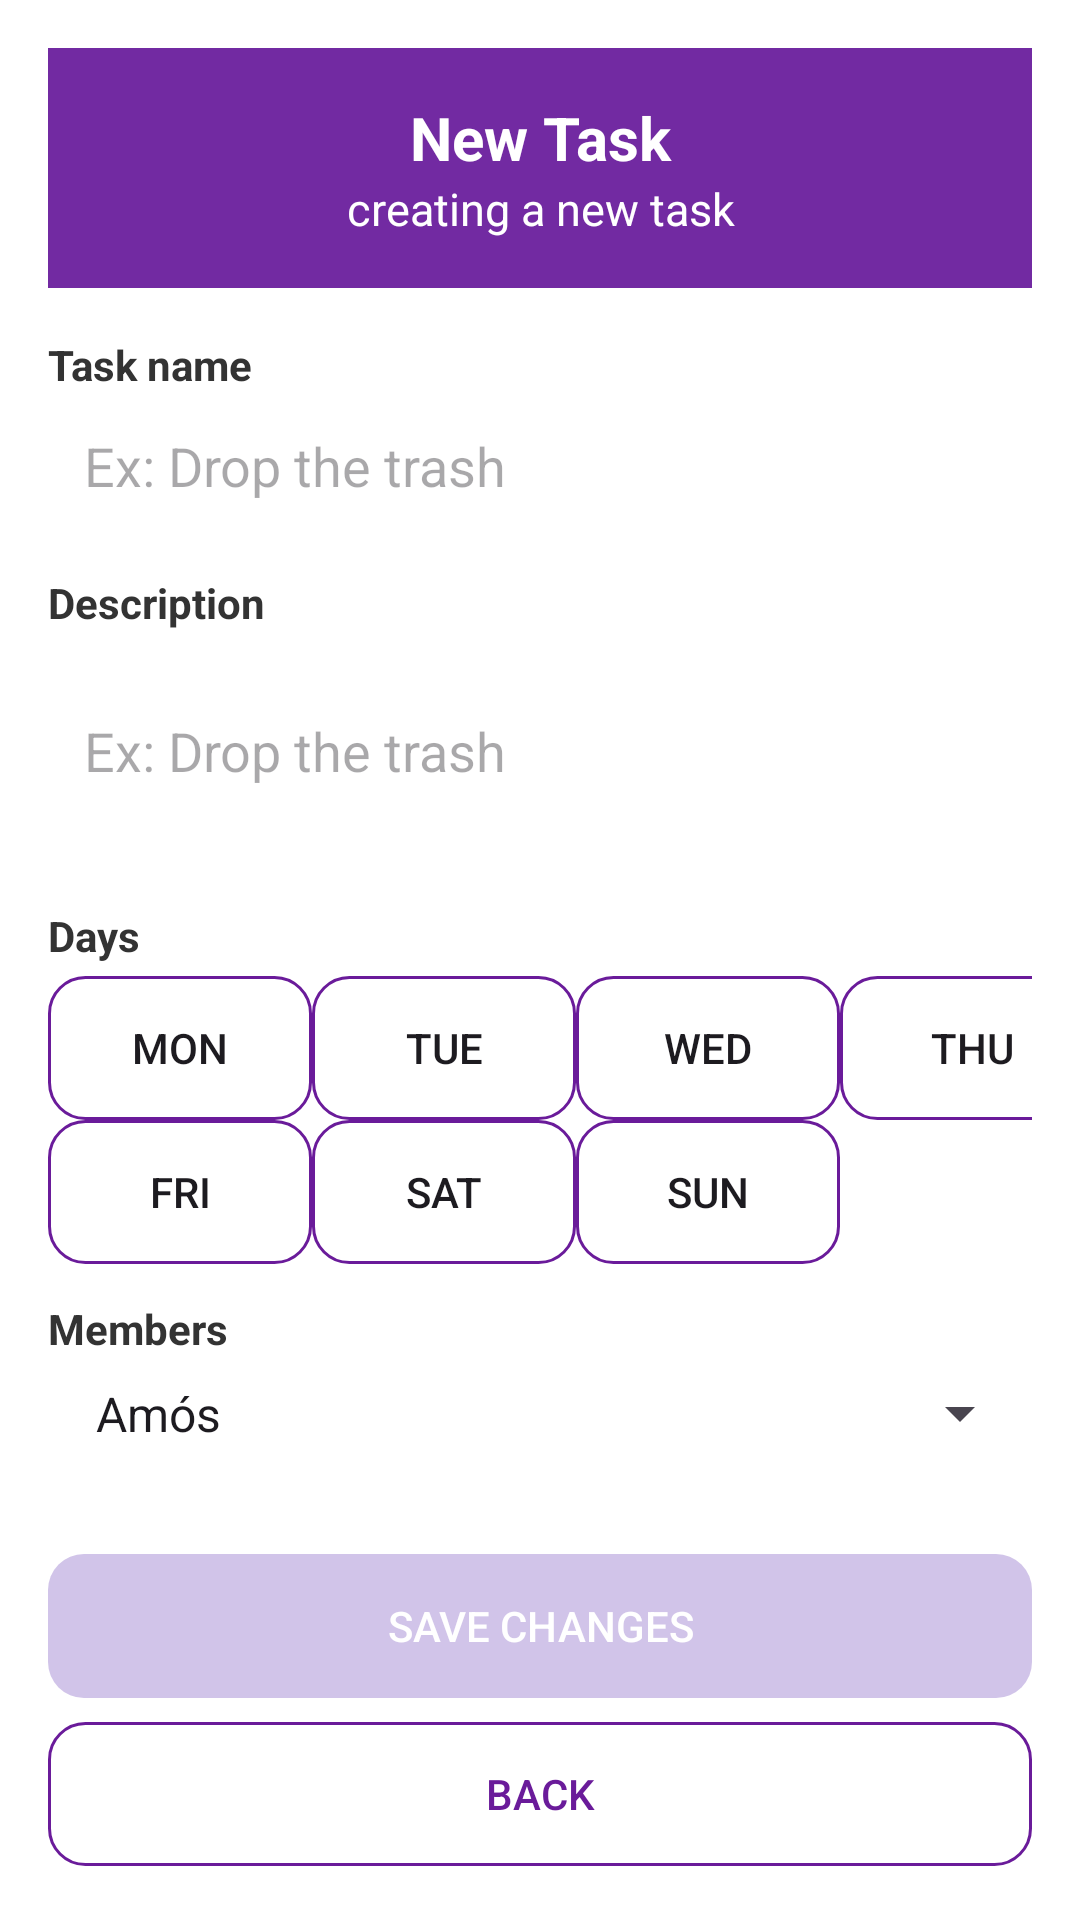

Write the Android layout XML for this screen, with the resource values it uses.
<!-- AndroidManifest.xml: application theme Theme.DingDone -->
<!-- res/layout/fragment_new_task.xml -->
<?xml version="1.0" encoding="utf-8"?>
<ScrollView xmlns:android="http://schemas.android.com/apk/res/android"
    xmlns:app="http://schemas.android.com/apk/res-auto"
    android:layout_width="match_parent"
    android:layout_height="match_parent"
    android:background="#FFFFFF"
    android:padding="16dp">

    <LinearLayout
        android:orientation="vertical"
        android:layout_width="match_parent"
        android:layout_height="wrap_content">

        <LinearLayout
            android:layout_width="match_parent"
            android:layout_height="80dp"
            android:orientation="vertical"
            android:gravity="center_vertical"
            android:background="@color/purple"
            >

            <TextView
                android:layout_width="match_parent"
                android:layout_height="wrap_content"
                android:text="New Task"
                android:textAlignment="center"
                android:textSize="20sp"
                android:textColor="@color/white"
                android:textStyle="bold"/>
            <TextView
                android:layout_width="match_parent"
                android:layout_height="wrap_content"
                android:text="creating a new task"
                android:textAlignment="center"
                android:textSize="15sp"
                android:textColor="@color/white"/>

        </LinearLayout>

        <TextView
            android:layout_marginTop="16dp"
            android:text="Task name"
            android:textStyle="bold"
            android:textColor="#333"
            android:layout_width="wrap_content"
            android:layout_height="wrap_content" />

        <EditText
            android:id="@+id/taskName"
            android:layout_width="match_parent"
            android:layout_height="wrap_content"
            android:hint="Ex: Drop the trash"
            android:background="@drawable/edittext_bg"
            android:padding="12dp" />

        <TextView
            android:layout_marginTop="12dp"
            android:text="Description"
            android:textStyle="bold"
            android:textColor="#333"
            android:layout_width="wrap_content"
            android:layout_height="wrap_content" />

        <EditText
            android:id="@+id/taskDesc"
            android:layout_width="match_parent"
            android:layout_height="wrap_content"
            android:hint="Ex: Drop the trash"
            android:background="@drawable/edittext_bg"
            android:minHeight="80dp"
            android:padding="12dp" />

        <TextView
            android:layout_marginTop="12dp"
            android:text="Days"
            android:textStyle="bold"
            android:textColor="#333"
            android:layout_width="wrap_content"
            android:layout_height="wrap_content" />

        <GridLayout
            android:id="@+id/daysContainer"
            android:layout_width="match_parent"
            android:layout_height="wrap_content"
            android:columnCount="4"
            android:layout_marginTop="4dp">

            
            <Button android:id="@+id/btnMon" android:text="Mon" android:background="@drawable/button_outline"/>
            <Button android:id="@+id/btnTue" android:text="Tue" android:background="@drawable/button_outline"/>
            <Button android:id="@+id/btnWen" android:text="Wed" android:background="@drawable/button_outline"/>
            <Button android:id="@+id/btnThu" android:text="Thu" android:background="@drawable/button_outline"/>
            <Button android:id="@+id/btnFri" android:text="Fri" android:background="@drawable/button_outline"/>
            <Button android:id="@+id/btnSat" android:text="Sat" android:background="@drawable/button_outline"/>
            <Button android:id="@+id/btnSun" android:text="Sun" android:background="@drawable/button_outline"/>
        </GridLayout>

        <TextView
            android:layout_marginTop="12dp"
            android:text="Members"
            android:textStyle="bold"
            android:textColor="#333"
            android:layout_width="wrap_content"
            android:layout_height="wrap_content" />

        <Spinner
            android:id="@+id/memberSpinner"
            android:layout_width="match_parent"
            android:layout_height="wrap_content"
            android:entries="@array/members_list"
            android:padding="8dp"
            android:layout_marginBottom="8dp"/>

        
        <LinearLayout
            android:id="@+id/chipsContainer"
            android:orientation="horizontal"
            android:layout_width="match_parent"
            android:layout_height="wrap_content"
            android:layout_marginBottom="12dp"/>

        
        <Button
            android:id="@+id/saveButton"
            android:text="Save changes"
            android:layout_width="match_parent"
            android:layout_height="wrap_content"
            android:enabled="false"
            android:background="@drawable/button_disabled"
            android:textColor="#FFF"
            android:layout_marginTop="8dp"/>

        <Button
            android:id="@+id/backButton"
            android:text="Back"
            android:layout_width="match_parent"
            android:layout_height="wrap_content"
            android:background="@drawable/button_outline"
            android:textColor="#6A1B9A"
            android:layout_marginTop="8dp"/>
    </LinearLayout>
</ScrollView>
<!-- resources referenced by this layout -->
<resources>
  <string-array name="members_list">
          <item>Amós</item>
          <item>Biccs</item>
          <item>Victor</item>
          <item>Ana</item>
      </string-array>
  <color name="purple">#722AA2</color>
  <color name="white">#FFFFFFFF</color>
  <!-- drawable button_disabled (drawable) -->
  <shape xmlns:android="http://schemas.android.com/apk/res/android">
      <solid android:color="#D1C4E9"/>
      <corners android:radius="12dp"/>
  </shape>
  <!-- drawable button_outline (drawable) -->
  <shape xmlns:android="http://schemas.android.com/apk/res/android">
      <stroke android:width="1dp" android:color="#6A1B9A"/>
      <corners android:radius="12dp"/>
  </shape>
  <style name="Theme.DingDone" parent="Base.Theme.DingDone" />
  <style name="Base.Theme.DingDone" parent="Theme.Material3.DayNight.NoActionBar">
          
          
      </style>
</resources>
